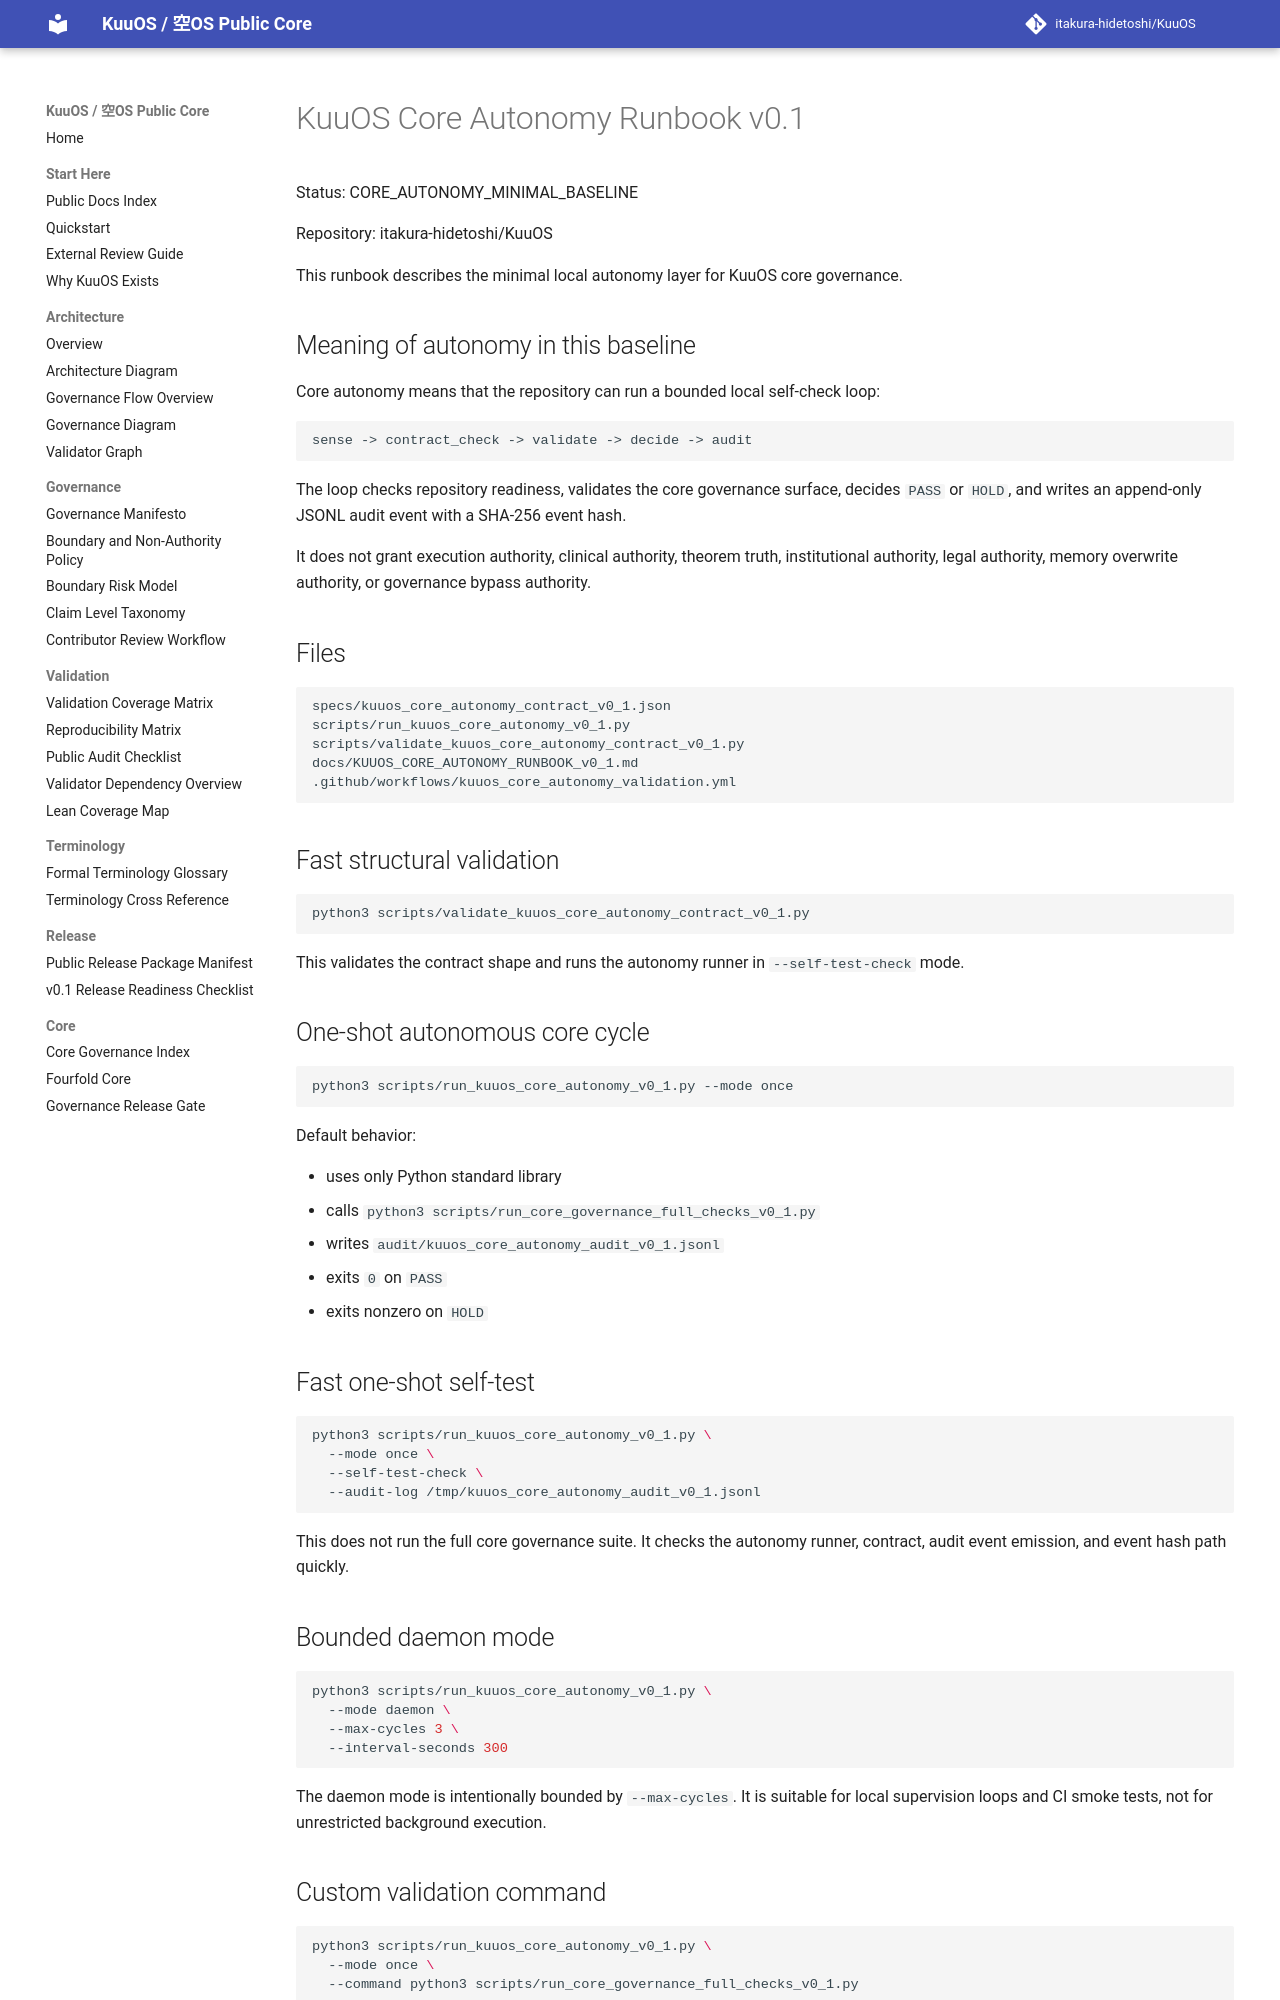

repository: itakura-hidetoshi/KuuOS · page: KUUOS_CORE_AUTONOMY_RUNBOOK_v0_1/index.html · generator: mkdocs

# KuuOS Core Autonomy Runbook v0.1

Status: CORE_AUTONOMY_MINIMAL_BASELINE

Repository: itakura-hidetoshi/KuuOS

This runbook describes the minimal local autonomy layer for KuuOS core governance.

## Meaning of autonomy in this baseline

Core autonomy means that the repository can run a bounded local self-check loop:

```text
sense -> contract_check -> validate -> decide -> audit
```

The loop checks repository readiness, validates the core governance surface, decides `PASS` or `HOLD`, and writes an append-only JSONL audit event with a SHA-256 event hash.

It does not grant execution authority, clinical authority, theorem truth, institutional authority, legal authority, memory overwrite authority, or governance bypass authority.

## Files

```text
specs/kuuos_core_autonomy_contract_v0_1.json
scripts/run_kuuos_core_autonomy_v0_1.py
scripts/validate_kuuos_core_autonomy_contract_v0_1.py
docs/KUUOS_CORE_AUTONOMY_RUNBOOK_v0_1.md
.github/workflows/kuuos_core_autonomy_validation.yml
```

## Fast structural validation

```bash
python3 scripts/validate_kuuos_core_autonomy_contract_v0_1.py
```

This validates the contract shape and runs the autonomy runner in `--self-test-check` mode.

## One-shot autonomous core cycle

```bash
python3 scripts/run_kuuos_core_autonomy_v0_1.py --mode once
```

Default behavior:

- uses only Python standard library
- calls `python3 scripts/run_core_governance_full_checks_v0_1.py`
- writes `audit/kuuos_core_autonomy_audit_v0_1.jsonl`
- exits `0` on `PASS`
- exits nonzero on `HOLD`

## Fast one-shot self-test

```bash
python3 scripts/run_kuuos_core_autonomy_v0_1.py \
  --mode once \
  --self-test-check \
  --audit-log /tmp/kuuos_core_autonomy_audit_v0_1.jsonl
```

This does not run the full core governance suite. It checks the autonomy runner, contract, audit event emission, and event hash path quickly.

## Bounded daemon mode

```bash
python3 scripts/run_kuuos_core_autonomy_v0_1.py \
  --mode daemon \
  --max-cycles 3 \
  --interval-seconds 300
```

The daemon mode is intentionally bounded by `--max-cycles`. It is suitable for local supervision loops and CI smoke tests, not for unrestricted background execution.
